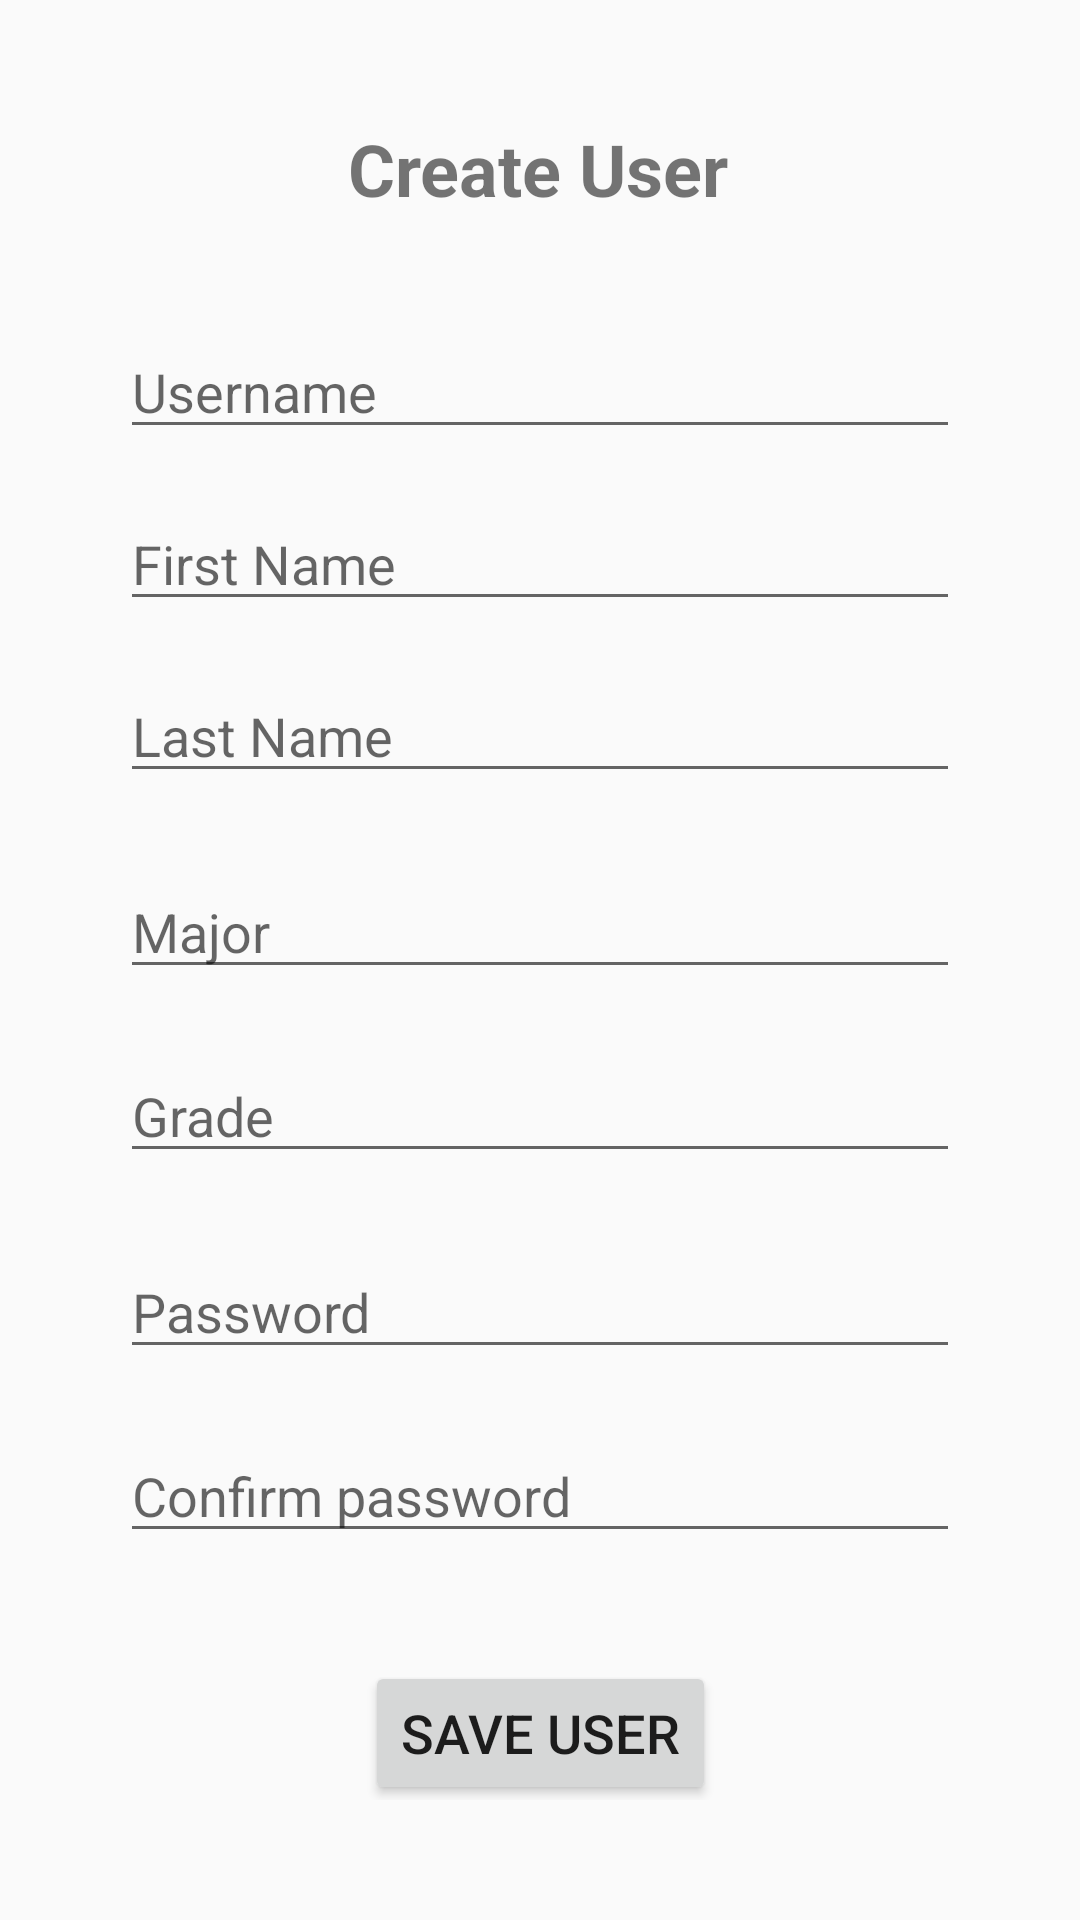

This screen was rendered from an Android layout file. Write that file and the resources it references.
<!-- AndroidManifest.xml: application theme AppTheme -->
<!-- res/layout/create_user.xml -->
<?xml version="1.0" encoding="utf-8"?>
<androidx.constraintlayout.widget.ConstraintLayout xmlns:android="http://schemas.android.com/apk/res/android"
    xmlns:app="http://schemas.android.com/apk/res-auto"
    xmlns:tools="http://schemas.android.com/tools"
    android:layout_width="match_parent"
    android:layout_height="match_parent"
    android:padding="40dp"
    tools:context=".RegisterActivity">

    <TextView
        android:id="@+id/textViewHeader"
        android:layout_width="wrap_content"
        android:layout_height="wrap_content"
        android:text="Create User"
        android:textSize="24sp"
        android:textStyle="bold"
        app:layout_constraintBottom_toTopOf="@+id/editTextUsername"
        app:layout_constraintEnd_toEndOf="parent"
        app:layout_constraintHorizontal_bias="0.496"
        app:layout_constraintStart_toStartOf="parent"
        app:layout_constraintTop_toTopOf="parent" />

    <EditText
        android:id="@+id/editTextUsername"
        android:layout_width="0dp"
        android:layout_height="wrap_content"
        android:layout_marginTop="36dp"
        android:ems="10"
        android:hint="Username"
        android:inputType="text"
        android:textSize="18sp"
        app:layout_constraintEnd_toEndOf="parent"
        app:layout_constraintHorizontal_bias="0.0"
        app:layout_constraintStart_toStartOf="parent"
        app:layout_constraintTop_toBottomOf="@+id/textViewHeader" />

    <EditText
        android:id="@+id/editTextPassword"
        android:layout_width="0dp"
        android:layout_height="wrap_content"
        android:layout_marginTop="24dp"
        android:ems="10"
        android:hint="Password"
        android:inputType="text"
        android:textSize="18sp"
        app:layout_constraintEnd_toEndOf="@+id/editTextGrade"
        app:layout_constraintHorizontal_bias="0.0"
        app:layout_constraintStart_toStartOf="@+id/editTextGrade"
        app:layout_constraintTop_toBottomOf="@+id/editTextGrade" />

    <EditText
        android:id="@+id/editTextConfirmPassword"
        android:layout_width="0dp"
        android:layout_height="wrap_content"
        android:layout_marginTop="20dp"
        android:ems="10"
        android:hint="Confirm password"
        android:inputType="text"
        android:textSize="18sp"
        app:layout_constraintEnd_toEndOf="@+id/editTextPassword"
        app:layout_constraintHorizontal_bias="0.0"
        app:layout_constraintStart_toStartOf="@+id/editTextPassword"
        app:layout_constraintTop_toBottomOf="@+id/editTextPassword" />

    <Button
        android:id="@+id/buttonSaveUser"
        android:layout_width="wrap_content"
        android:layout_height="wrap_content"
        android:layout_marginTop="36dp"
        android:text="Save User"
        android:textSize="18sp"
        app:layout_constraintEnd_toEndOf="@+id/editTextConfirmPassword"
        app:layout_constraintStart_toStartOf="@+id/editTextConfirmPassword"
        app:layout_constraintTop_toBottomOf="@+id/editTextConfirmPassword" />

    <EditText
        android:id="@+id/editTextGrade"
        android:layout_width="0dp"
        android:layout_height="wrap_content"
        android:layout_marginTop="20dp"
        android:ems="10"
        android:hint="Grade"
        android:inputType="text"
        android:textSize="18sp"
        app:layout_constraintEnd_toEndOf="@+id/editTextMajor"
        app:layout_constraintHorizontal_bias="0.0"
        app:layout_constraintStart_toStartOf="@+id/editTextMajor"
        app:layout_constraintTop_toBottomOf="@+id/editTextMajor" />

    <EditText
        android:id="@+id/editTextFirstName"
        android:layout_width="0dp"
        android:layout_height="wrap_content"
        android:layout_marginTop="16dp"
        android:ems="10"
        android:hint="First Name"
        android:inputType="text"
        android:textSize="18sp"
        app:layout_constraintEnd_toEndOf="@+id/editTextUsername"
        app:layout_constraintHorizontal_bias="0.0"
        app:layout_constraintStart_toStartOf="@+id/editTextUsername"
        app:layout_constraintTop_toBottomOf="@+id/editTextUsername" />

    <EditText
        android:id="@+id/editTextLastName"
        android:layout_width="0dp"
        android:layout_height="wrap_content"
        android:layout_marginTop="16dp"
        android:ems="10"
        android:hint="Last Name"
        android:inputType="text"
        android:textSize="18sp"
        app:layout_constraintEnd_toEndOf="@+id/editTextFirstName"
        app:layout_constraintHorizontal_bias="0.0"
        app:layout_constraintStart_toStartOf="@+id/editTextFirstName"
        app:layout_constraintTop_toBottomOf="@+id/editTextFirstName" />

    <EditText
        android:id="@+id/editTextMajor"
        android:layout_width="0dp"
        android:layout_height="wrap_content"
        android:layout_marginTop="24dp"
        android:ems="10"
        android:hint="Major"
        android:inputType="text"
        android:textSize="18sp"
        app:layout_constraintEnd_toEndOf="@+id/editTextLastName"
        app:layout_constraintHorizontal_bias="0.0"
        app:layout_constraintStart_toStartOf="@+id/editTextLastName"
        app:layout_constraintTop_toBottomOf="@+id/editTextLastName" />

</androidx.constraintlayout.widget.ConstraintLayout>
<!-- resources referenced by this layout -->
<resources>
  <style name="AppTheme" parent="Theme.AppCompat.Light.NoActionBar">
          
          <item name="colorPrimary">@color/colorPrimary</item>
          <item name="colorPrimaryDark">@color/colorPrimaryDark</item>
          <item name="colorAccent">@color/colorAccent</item>
          <item name="windowActionBar">false</item>
          <item name="windowNoTitle">true</item>
      </style>
  <color name="colorPrimary">#add8e6</color>
  <color name="colorPrimaryDark">#189ad3</color>
  <color name="colorAccent">#9CDAF4</color>
</resources>
